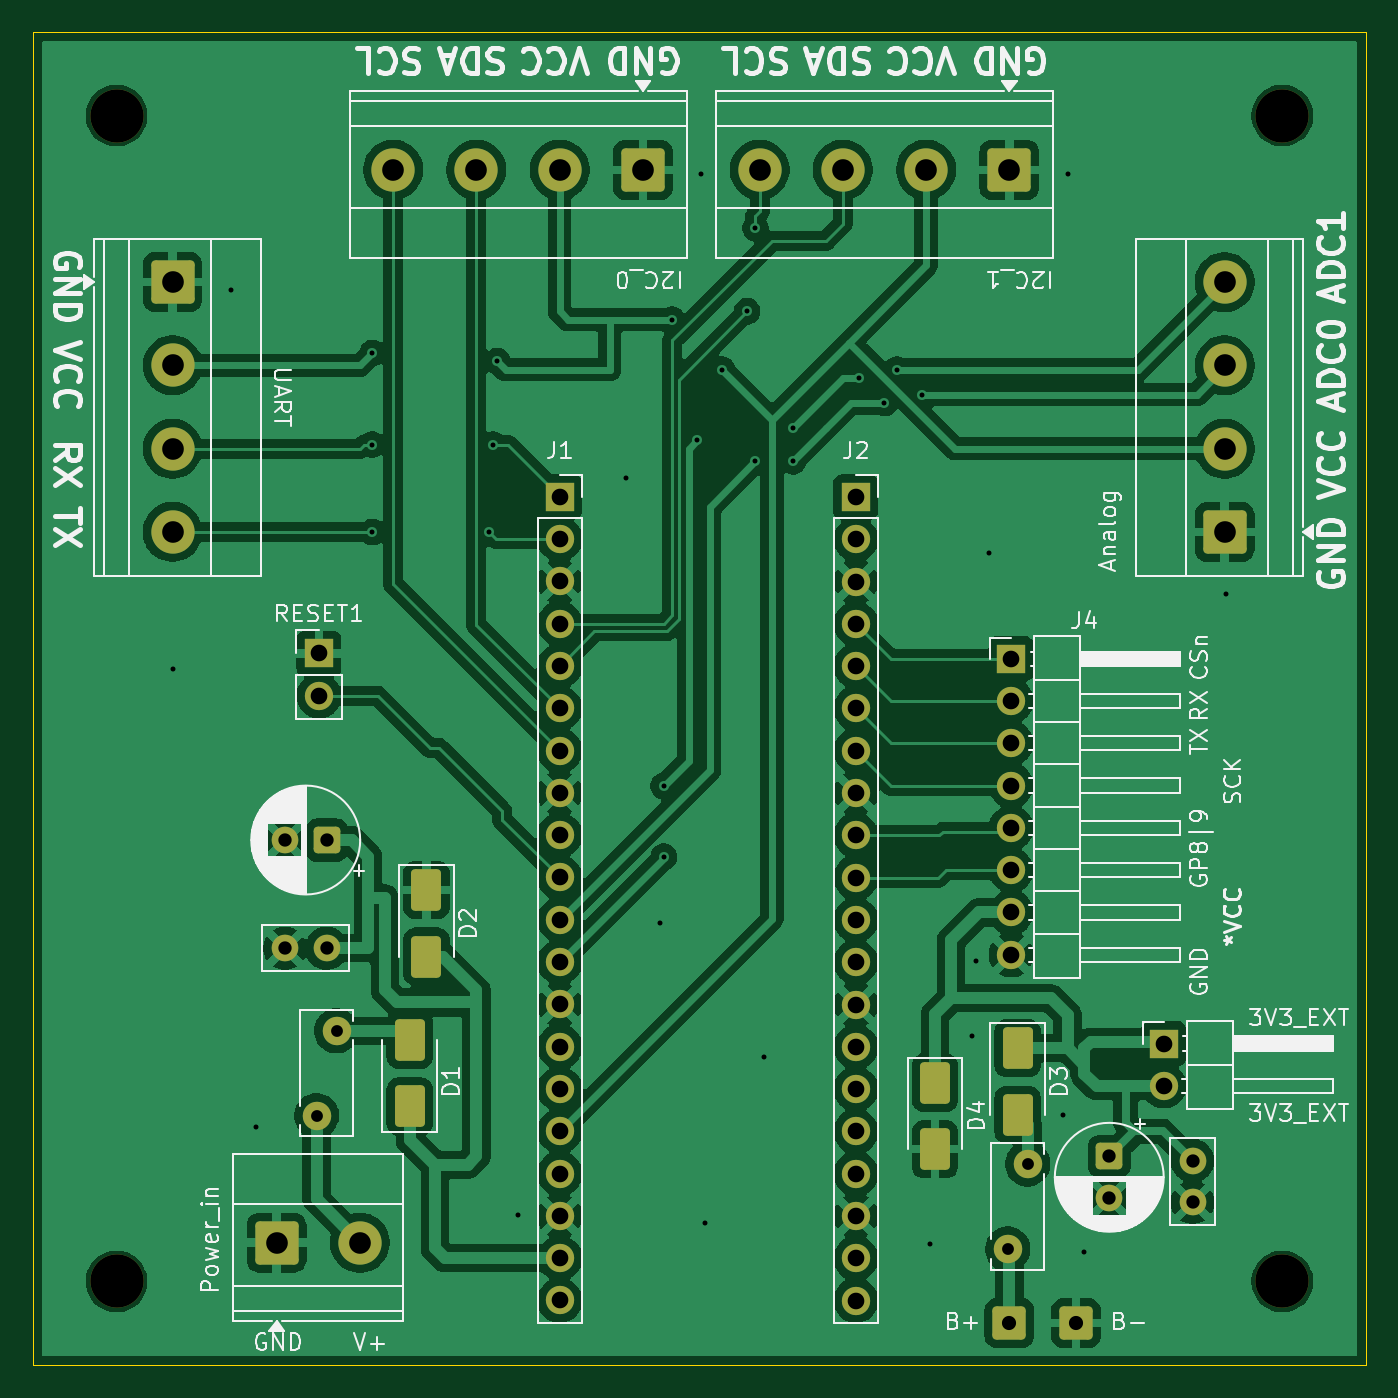
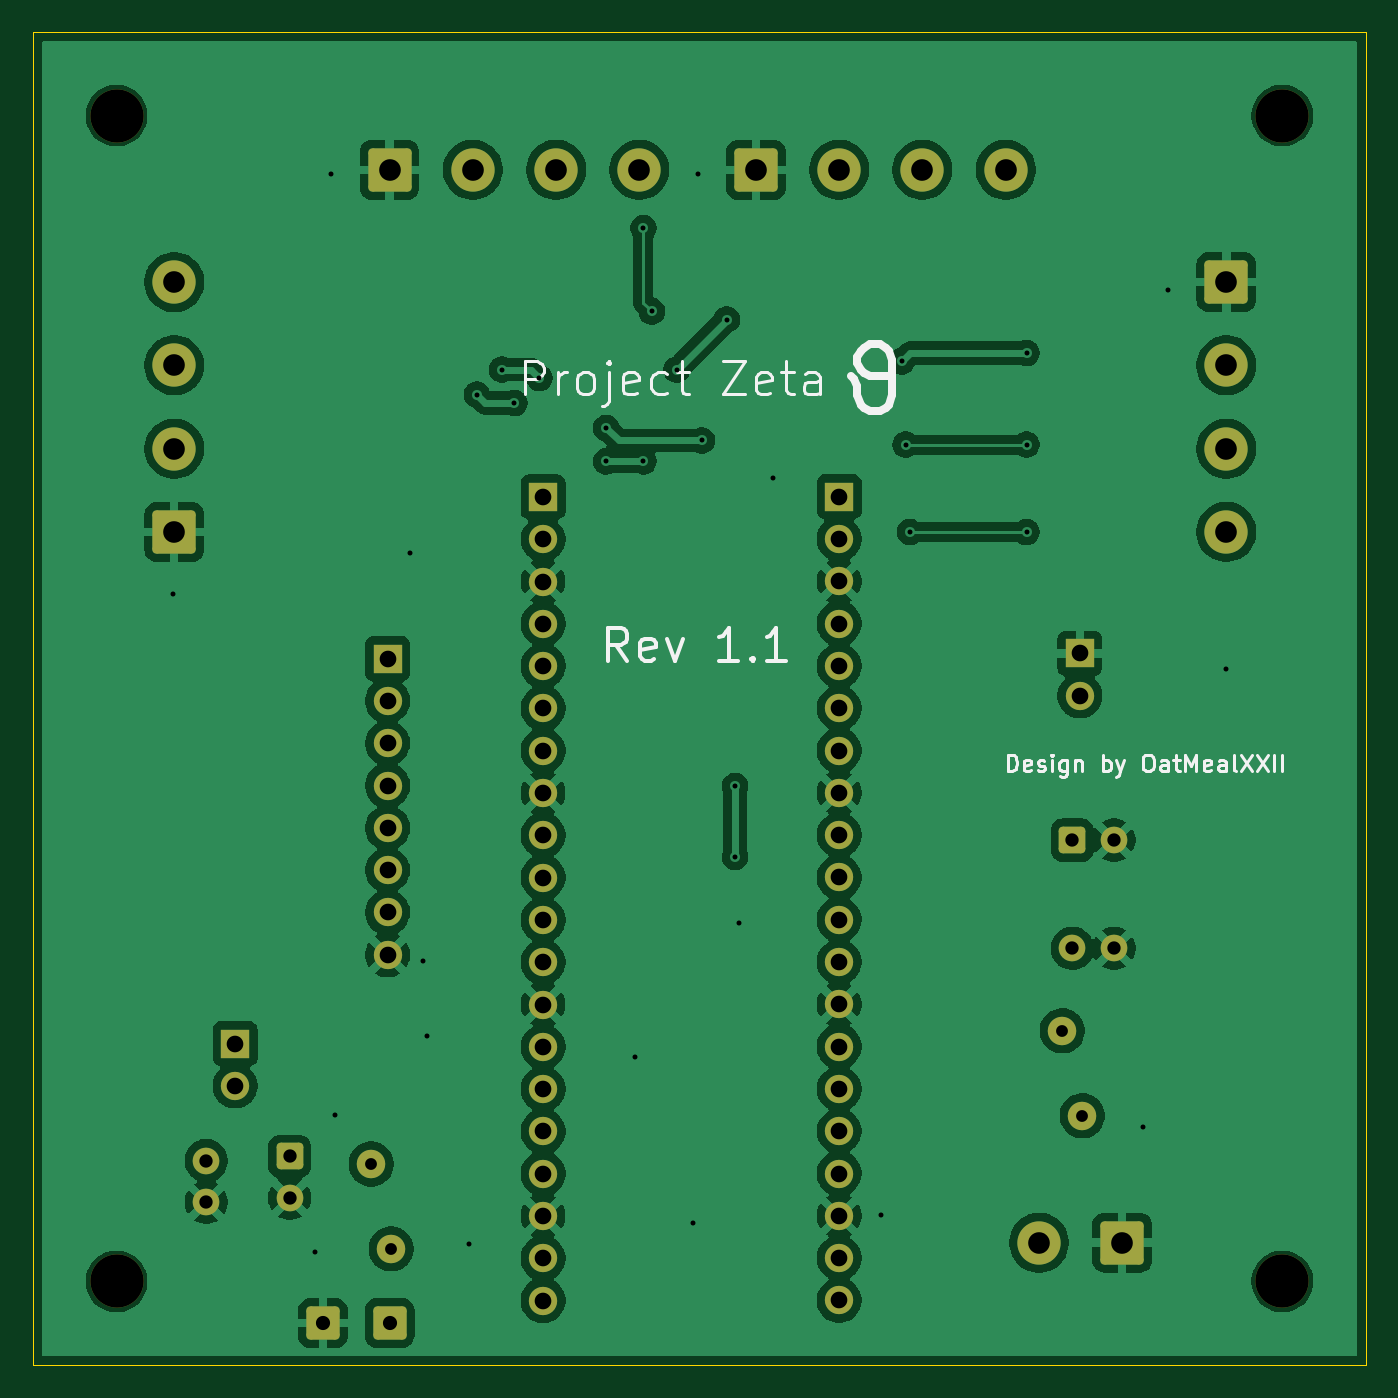
Circuit board: 11 layer files. Board 80.0 x 80.0 mm.
- bottom_copper: Project_Zeta-B_Cu.gbr (175091 bytes)
- bottom_mask: Project_Zeta-B_Mask.gbr (4782 bytes)
- paste: Project_Zeta-B_Paste.gbr (457 bytes)
- bottom_silk: Project_Zeta-B_Silkscreen.gbr (16780 bytes)
- outline: Project_Zeta-Edge_Cuts.gbr (611 bytes)
- top_copper: Project_Zeta-F_Cu.gbr (187983 bytes)
- top_mask: Project_Zeta-F_Mask.gbr (5288 bytes)
- paste: Project_Zeta-F_Paste.gbr (1498 bytes)
- top_silk: Project_Zeta-F_Silkscreen.gbr (88441 bytes)
- drill: Project_Zeta-NPTH.drl (386 bytes)
- drill: Project_Zeta-PTH.drl (2477 bytes)

=== bottom_copper: Project_Zeta-B_Cu.gbr (175091 bytes, source omitted) ===
=== bottom_mask: Project_Zeta-B_Mask.gbr ===
%TF.GenerationSoftware,KiCad,Pcbnew,10.0.1*%
%TF.CreationDate,2026-10-12T16:12:16+07:00*%
%TF.ProjectId,Project_Zeta,50726f6a-6563-4745-9f5a-6574612e6b69,rev?*%
%TF.SameCoordinates,Original*%
%TF.FileFunction,Soldermask,Bot*%
%TF.FilePolarity,Negative*%
%FSLAX46Y46*%
G04 Gerber Fmt 4.6, Leading zero omitted, Abs format (unit mm)*
G04 Created by KiCad (PCBNEW 10.0.1) date 2026-10-12 16:12:16*
%MOMM*%
%LPD*%
G01*
G04 APERTURE LIST*
G04 Aperture macros list*
%AMRoundRect*
0 Rectangle with rounded corners*
0 $1 Rounding radius*
0 $2 $3 $4 $5 $6 $7 $8 $9 X,Y pos of 4 corners*
0 Add a 4 corners polygon primitive as box body*
4,1,4,$2,$3,$4,$5,$6,$7,$8,$9,$2,$3,0*
0 Add four circle primitives for the rounded corners*
1,1,$1+$1,$2,$3*
1,1,$1+$1,$4,$5*
1,1,$1+$1,$6,$7*
1,1,$1+$1,$8,$9*
0 Add four rect primitives between the rounded corners*
20,1,$1+$1,$2,$3,$4,$5,0*
20,1,$1+$1,$4,$5,$6,$7,0*
20,1,$1+$1,$6,$7,$8,$9,0*
20,1,$1+$1,$8,$9,$2,$3,0*%
G04 Aperture macros list end*
%ADD10C,3.200000*%
%ADD11RoundRect,0.250000X1.050000X1.050000X-1.050000X1.050000X-1.050000X-1.050000X1.050000X-1.050000X0*%
%ADD12C,2.600000*%
%ADD13C,1.710000*%
%ADD14R,1.700000X1.700000*%
%ADD15C,1.700000*%
%ADD16RoundRect,0.250000X0.550000X0.550000X-0.550000X0.550000X-0.550000X-0.550000X0.550000X-0.550000X0*%
%ADD17C,1.600000*%
%ADD18RoundRect,0.250000X-0.550000X0.550000X-0.550000X-0.550000X0.550000X-0.550000X0.550000X0.550000X0*%
%ADD19RoundRect,0.250000X1.050000X-1.050000X1.050000X1.050000X-1.050000X1.050000X-1.050000X-1.050000X0*%
%ADD20RoundRect,0.250000X-1.050000X-1.050000X1.050000X-1.050000X1.050000X1.050000X-1.050000X1.050000X0*%
%ADD21RoundRect,0.250000X0.750000X-0.750000X0.750000X0.750000X-0.750000X0.750000X-0.750000X-0.750000X0*%
%ADD22RoundRect,0.250000X-1.050000X1.050000X-1.050000X-1.050000X1.050000X-1.050000X1.050000X1.050000X0*%
G04 APERTURE END LIST*
D10*
%TO.C,REF\u002A\u002A*%
X174890000Y-55000000D03*
%TD*%
D11*
%TO.C,H1*%
X136500000Y-58250000D03*
D12*
X131500000Y-58250000D03*
X126500000Y-58250000D03*
X121500000Y-58250000D03*
%TD*%
D11*
%TO.C,H2*%
X158500000Y-58250000D03*
D12*
X153500000Y-58250000D03*
X148500000Y-58250000D03*
X143500000Y-58250000D03*
%TD*%
D13*
%TO.C,REF\u002A\u002A*%
X116900000Y-115050000D03*
X118100000Y-109950000D03*
%TD*%
D10*
%TO.C,REF\u002A\u002A*%
X174890000Y-125000000D03*
%TD*%
%TO.C,REF\u002A\u002A*%
X104890000Y-55000000D03*
%TD*%
D14*
%TO.C,RESET1*%
X117045000Y-87295000D03*
D15*
X117045000Y-89835000D03*
%TD*%
D13*
%TO.C,REF\u002A\u002A*%
X158400000Y-123050000D03*
X159600000Y-117950000D03*
%TD*%
D16*
%TO.C,REF\u002A\u002A*%
X117500000Y-98500000D03*
D17*
X115000000Y-98500000D03*
%TD*%
D18*
%TO.C,REF\u002A\u002A*%
X164500000Y-117500000D03*
D17*
X164500000Y-120000000D03*
%TD*%
D14*
%TO.C,J5*%
X167775000Y-110725000D03*
D15*
X167775000Y-113265000D03*
%TD*%
D19*
%TO.C,H4*%
X171422500Y-80000000D03*
D12*
X171422500Y-75000000D03*
X171422500Y-70000000D03*
X171422500Y-65000000D03*
%TD*%
D10*
%TO.C,REF\u002A\u002A*%
X104890000Y-125000000D03*
%TD*%
D14*
%TO.C,J1*%
X131500000Y-77884282D03*
D15*
X131500000Y-80424282D03*
X131500000Y-82964282D03*
X131500000Y-85504282D03*
X131500000Y-88044282D03*
X131500000Y-90584282D03*
X131500000Y-93124282D03*
X131500000Y-95664282D03*
X131500000Y-98204282D03*
X131500000Y-100744282D03*
X131500000Y-103284282D03*
X131500000Y-105824282D03*
X131500000Y-108364282D03*
X131500000Y-110904282D03*
X131500000Y-113444282D03*
X131500000Y-115984282D03*
X131500000Y-118524282D03*
X131500000Y-121064282D03*
X131500000Y-123604282D03*
X131500000Y-126144282D03*
%TD*%
D20*
%TO.C,Power_in*%
X114500000Y-122672500D03*
D12*
X119500000Y-122672500D03*
%TD*%
D21*
%TO.C,J6*%
X158500000Y-127500000D03*
%TD*%
D17*
%TO.C,REF\u002A\u002A*%
X169500000Y-117750000D03*
X169500000Y-120250000D03*
%TD*%
%TO.C,REF\u002A\u002A*%
X117500000Y-105000000D03*
X115000000Y-105000000D03*
%TD*%
D14*
%TO.C,J2*%
X149282934Y-77896750D03*
D15*
X149282934Y-80436750D03*
X149282934Y-82976750D03*
X149282934Y-85516750D03*
X149282934Y-88056750D03*
X149282934Y-90596750D03*
X149282934Y-93136750D03*
X149282934Y-95676750D03*
X149282934Y-98216750D03*
X149282934Y-100756750D03*
X149282934Y-103296750D03*
X149282934Y-105836750D03*
X149282934Y-108376750D03*
X149282934Y-110916750D03*
X149282934Y-113456750D03*
X149282934Y-115996750D03*
X149282934Y-118536750D03*
X149282934Y-121076750D03*
X149282934Y-123616750D03*
X149282934Y-126156750D03*
%TD*%
D21*
%TO.C,J7*%
X162500000Y-127500000D03*
%TD*%
D14*
%TO.C,J4*%
X158615000Y-87610000D03*
D15*
X158615000Y-90150000D03*
X158615000Y-92690000D03*
X158615000Y-95230000D03*
X158615000Y-97770000D03*
X158615000Y-100310000D03*
X158615000Y-102850000D03*
X158615000Y-105390000D03*
%TD*%
D22*
%TO.C,H3*%
X108250000Y-65000000D03*
D12*
X108250000Y-70000000D03*
X108250000Y-75000000D03*
X108250000Y-80000000D03*
%TD*%
M02*

=== paste: Project_Zeta-B_Paste.gbr ===
%TF.GenerationSoftware,KiCad,Pcbnew,10.0.1*%
%TF.CreationDate,2026-10-12T16:12:16+07:00*%
%TF.ProjectId,Project_Zeta,50726f6a-6563-4745-9f5a-6574612e6b69,rev?*%
%TF.SameCoordinates,Original*%
%TF.FileFunction,Paste,Bot*%
%TF.FilePolarity,Positive*%
%FSLAX46Y46*%
G04 Gerber Fmt 4.6, Leading zero omitted, Abs format (unit mm)*
G04 Created by KiCad (PCBNEW 10.0.1) date 2026-10-12 16:12:16*
%MOMM*%
%LPD*%
G01*
G04 APERTURE LIST*
G04 APERTURE END LIST*
M02*

=== bottom_silk: Project_Zeta-B_Silkscreen.gbr (16780 bytes, source omitted) ===
=== outline: Project_Zeta-Edge_Cuts.gbr ===
%TF.GenerationSoftware,KiCad,Pcbnew,10.0.1*%
%TF.CreationDate,2026-10-12T16:12:16+07:00*%
%TF.ProjectId,Project_Zeta,50726f6a-6563-4745-9f5a-6574612e6b69,rev?*%
%TF.SameCoordinates,Original*%
%TF.FileFunction,Profile,NP*%
%FSLAX46Y46*%
G04 Gerber Fmt 4.6, Leading zero omitted, Abs format (unit mm)*
G04 Created by KiCad (PCBNEW 10.0.1) date 2026-10-12 16:12:16*
%MOMM*%
%LPD*%
G01*
G04 APERTURE LIST*
%TA.AperFunction,Profile*%
%ADD10C,0.050000*%
%TD*%
G04 APERTURE END LIST*
D10*
X99890000Y-50000000D02*
X179890000Y-50000000D01*
X179890000Y-130000000D01*
X99890000Y-130000000D01*
X99890000Y-50000000D01*
M02*

=== top_copper: Project_Zeta-F_Cu.gbr (187983 bytes, source omitted) ===
=== top_mask: Project_Zeta-F_Mask.gbr ===
%TF.GenerationSoftware,KiCad,Pcbnew,10.0.1*%
%TF.CreationDate,2026-10-12T16:12:16+07:00*%
%TF.ProjectId,Project_Zeta,50726f6a-6563-4745-9f5a-6574612e6b69,rev?*%
%TF.SameCoordinates,Original*%
%TF.FileFunction,Soldermask,Top*%
%TF.FilePolarity,Negative*%
%FSLAX46Y46*%
G04 Gerber Fmt 4.6, Leading zero omitted, Abs format (unit mm)*
G04 Created by KiCad (PCBNEW 10.0.1) date 2026-10-12 16:12:16*
%MOMM*%
%LPD*%
G01*
G04 APERTURE LIST*
G04 Aperture macros list*
%AMRoundRect*
0 Rectangle with rounded corners*
0 $1 Rounding radius*
0 $2 $3 $4 $5 $6 $7 $8 $9 X,Y pos of 4 corners*
0 Add a 4 corners polygon primitive as box body*
4,1,4,$2,$3,$4,$5,$6,$7,$8,$9,$2,$3,0*
0 Add four circle primitives for the rounded corners*
1,1,$1+$1,$2,$3*
1,1,$1+$1,$4,$5*
1,1,$1+$1,$6,$7*
1,1,$1+$1,$8,$9*
0 Add four rect primitives between the rounded corners*
20,1,$1+$1,$2,$3,$4,$5,0*
20,1,$1+$1,$4,$5,$6,$7,0*
20,1,$1+$1,$6,$7,$8,$9,0*
20,1,$1+$1,$8,$9,$2,$3,0*%
G04 Aperture macros list end*
%ADD10C,3.200000*%
%ADD11RoundRect,0.250000X1.050000X1.050000X-1.050000X1.050000X-1.050000X-1.050000X1.050000X-1.050000X0*%
%ADD12C,2.600000*%
%ADD13C,1.710000*%
%ADD14RoundRect,0.250000X-0.650000X1.000000X-0.650000X-1.000000X0.650000X-1.000000X0.650000X1.000000X0*%
%ADD15R,1.700000X1.700000*%
%ADD16C,1.700000*%
%ADD17RoundRect,0.250000X0.550000X0.550000X-0.550000X0.550000X-0.550000X-0.550000X0.550000X-0.550000X0*%
%ADD18C,1.600000*%
%ADD19RoundRect,0.250000X-0.550000X0.550000X-0.550000X-0.550000X0.550000X-0.550000X0.550000X0.550000X0*%
%ADD20RoundRect,0.250000X1.050000X-1.050000X1.050000X1.050000X-1.050000X1.050000X-1.050000X-1.050000X0*%
%ADD21RoundRect,0.250000X-1.050000X-1.050000X1.050000X-1.050000X1.050000X1.050000X-1.050000X1.050000X0*%
%ADD22RoundRect,0.250000X0.750000X-0.750000X0.750000X0.750000X-0.750000X0.750000X-0.750000X-0.750000X0*%
%ADD23RoundRect,0.250000X0.650000X-1.000000X0.650000X1.000000X-0.650000X1.000000X-0.650000X-1.000000X0*%
%ADD24RoundRect,0.250000X-1.050000X1.050000X-1.050000X-1.050000X1.050000X-1.050000X1.050000X1.050000X0*%
G04 APERTURE END LIST*
D10*
%TO.C,REF\u002A\u002A*%
X174890000Y-55000000D03*
%TD*%
D11*
%TO.C,H1*%
X136500000Y-58250000D03*
D12*
X131500000Y-58250000D03*
X126500000Y-58250000D03*
X121500000Y-58250000D03*
%TD*%
D11*
%TO.C,H2*%
X158500000Y-58250000D03*
D12*
X153500000Y-58250000D03*
X148500000Y-58250000D03*
X143500000Y-58250000D03*
%TD*%
D13*
%TO.C,REF\u002A\u002A*%
X116900000Y-115050000D03*
X118100000Y-109950000D03*
%TD*%
D14*
%TO.C,D4*%
X154035000Y-113070000D03*
X154035000Y-117070000D03*
%TD*%
D10*
%TO.C,REF\u002A\u002A*%
X174890000Y-125000000D03*
%TD*%
%TO.C,REF\u002A\u002A*%
X104890000Y-55000000D03*
%TD*%
D15*
%TO.C,RESET1*%
X117045000Y-87295000D03*
D16*
X117045000Y-89835000D03*
%TD*%
D13*
%TO.C,REF\u002A\u002A*%
X158400000Y-123050000D03*
X159600000Y-117950000D03*
%TD*%
D17*
%TO.C,REF\u002A\u002A*%
X117500000Y-98500000D03*
D18*
X115000000Y-98500000D03*
%TD*%
D19*
%TO.C,REF\u002A\u002A*%
X164500000Y-117500000D03*
D18*
X164500000Y-120000000D03*
%TD*%
D14*
%TO.C,D2*%
X123500000Y-105500000D03*
X123500000Y-101500000D03*
%TD*%
D15*
%TO.C,J5*%
X167775000Y-110725000D03*
D16*
X167775000Y-113265000D03*
%TD*%
D20*
%TO.C,H4*%
X171422500Y-80000000D03*
D12*
X171422500Y-75000000D03*
X171422500Y-70000000D03*
X171422500Y-65000000D03*
%TD*%
D10*
%TO.C,REF\u002A\u002A*%
X104890000Y-125000000D03*
%TD*%
D15*
%TO.C,J1*%
X131500000Y-77884282D03*
D16*
X131500000Y-80424282D03*
X131500000Y-82964282D03*
X131500000Y-85504282D03*
X131500000Y-88044282D03*
X131500000Y-90584282D03*
X131500000Y-93124282D03*
X131500000Y-95664282D03*
X131500000Y-98204282D03*
X131500000Y-100744282D03*
X131500000Y-103284282D03*
X131500000Y-105824282D03*
X131500000Y-108364282D03*
X131500000Y-110904282D03*
X131500000Y-113444282D03*
X131500000Y-115984282D03*
X131500000Y-118524282D03*
X131500000Y-121064282D03*
X131500000Y-123604282D03*
X131500000Y-126144282D03*
%TD*%
D14*
%TO.C,D3*%
X159000000Y-111000000D03*
X159000000Y-115000000D03*
%TD*%
D21*
%TO.C,Power_in*%
X114500000Y-122672500D03*
D12*
X119500000Y-122672500D03*
%TD*%
D22*
%TO.C,J6*%
X158500000Y-127500000D03*
%TD*%
D18*
%TO.C,REF\u002A\u002A*%
X169500000Y-117750000D03*
X169500000Y-120250000D03*
%TD*%
%TO.C,REF\u002A\u002A*%
X117500000Y-105000000D03*
X115000000Y-105000000D03*
%TD*%
D23*
%TO.C,D1*%
X122500000Y-114500000D03*
X122500000Y-110500000D03*
%TD*%
D15*
%TO.C,J2*%
X149282934Y-77896750D03*
D16*
X149282934Y-80436750D03*
X149282934Y-82976750D03*
X149282934Y-85516750D03*
X149282934Y-88056750D03*
X149282934Y-90596750D03*
X149282934Y-93136750D03*
X149282934Y-95676750D03*
X149282934Y-98216750D03*
X149282934Y-100756750D03*
X149282934Y-103296750D03*
X149282934Y-105836750D03*
X149282934Y-108376750D03*
X149282934Y-110916750D03*
X149282934Y-113456750D03*
X149282934Y-115996750D03*
X149282934Y-118536750D03*
X149282934Y-121076750D03*
X149282934Y-123616750D03*
X149282934Y-126156750D03*
%TD*%
D22*
%TO.C,J7*%
X162500000Y-127500000D03*
%TD*%
D15*
%TO.C,J4*%
X158615000Y-87610000D03*
D16*
X158615000Y-90150000D03*
X158615000Y-92690000D03*
X158615000Y-95230000D03*
X158615000Y-97770000D03*
X158615000Y-100310000D03*
X158615000Y-102850000D03*
X158615000Y-105390000D03*
%TD*%
D24*
%TO.C,H3*%
X108250000Y-65000000D03*
D12*
X108250000Y-70000000D03*
X108250000Y-75000000D03*
X108250000Y-80000000D03*
%TD*%
M02*

=== paste: Project_Zeta-F_Paste.gbr (1498 bytes, source withheld) ===
=== top_silk: Project_Zeta-F_Silkscreen.gbr (88441 bytes, source omitted) ===
=== drill: Project_Zeta-NPTH.drl ===
M48
; DRILL file KiCad 10.0.1 date 2026-10-12T16:12:19
; FORMAT={-:-/ absolute / metric / decimal}
; #@! TF.CreationDate,2026-10-12T16:12:19+07:00
; #@! TF.GenerationSoftware,Kicad,Pcbnew,10.0.1
; #@! TF.FileFunction,NonPlated,1,2,NPTH
FMAT,2
METRIC
; #@! TA.AperFunction,NonPlated,NPTH,ComponentDrill
T1C3.200
%
G90
G05
T1
X104.89Y-55.0
X104.89Y-125.0
X174.89Y-55.0
X174.89Y-125.0
M30

=== drill: Project_Zeta-PTH.drl ===
M48
; DRILL file KiCad 10.0.1 date 2026-10-12T16:12:19
; FORMAT={-:-/ absolute / metric / decimal}
; #@! TF.CreationDate,2026-10-12T16:12:19+07:00
; #@! TF.GenerationSoftware,Kicad,Pcbnew,10.0.1
; #@! TF.FileFunction,Plated,1,2,PTH
FMAT,2
METRIC
; #@! TA.AperFunction,Plated,PTH,ViaDrill
T1C0.300
; #@! TA.AperFunction,Plated,PTH,ComponentDrill
T2C0.710
; #@! TA.AperFunction,Plated,PTH,ComponentDrill
T3C0.800
; #@! TA.AperFunction,Plated,PTH,ComponentDrill
T4C0.850
; #@! TA.AperFunction,Plated,PTH,ComponentDrill
T5C1.000
; #@! TA.AperFunction,Plated,PTH,ComponentDrill
T6C1.300
%
G90
G05
T1
X108.25Y-88.25
X111.75Y-65.5
X113.25Y-115.75
X120.25Y-69.25
X120.25Y-74.75
X120.25Y-80.0
X127.25Y-80.0
X127.5Y-74.75
X127.75Y-69.75
X129.0Y-121.0
X135.5Y-76.75
X137.5Y-103.5
X137.75Y-95.25
X137.75Y-99.5
X138.25Y-67.25
X139.75Y-74.5
X140.0Y-58.5
X140.25Y-121.5
X141.25Y-70.25
X142.75Y-66.75
X143.25Y-61.75
X143.25Y-75.75
X143.75Y-111.5
X145.5Y-73.75
X145.5Y-75.75
X149.5Y-70.75
X151.0Y-72.25
X151.75Y-70.25
X153.25Y-71.75
X153.75Y-122.75
X156.25Y-110.25
X156.5Y-105.75
X157.25Y-81.25
X161.75Y-115.0
X162.0Y-58.5
X163.0Y-123.25
X171.5Y-83.75
T2
X116.9Y-115.05
X118.1Y-109.95
X158.4Y-123.05
X159.6Y-117.95
T3
X115.0Y-98.5
X115.0Y-105.0
X117.5Y-98.5
X117.5Y-105.0
X164.5Y-117.5
X164.5Y-120.0
X169.5Y-117.75
X169.5Y-120.25
T4
X158.5Y-127.5
X162.5Y-127.5
T5
X117.045Y-87.295
X117.045Y-89.835
X131.5Y-77.884
X131.5Y-80.424
X131.5Y-82.964
X131.5Y-85.504
X131.5Y-88.044
X131.5Y-90.584
X131.5Y-93.124
X131.5Y-95.664
X131.5Y-98.204
X131.5Y-100.744
X131.5Y-103.284
X131.5Y-105.824
X131.5Y-108.364
X131.5Y-110.904
X131.5Y-113.444
X131.5Y-115.984
X131.5Y-118.524
X131.5Y-121.064
X131.5Y-123.604
X131.5Y-126.144
X149.283Y-77.897
X149.283Y-80.437
X149.283Y-82.977
X149.283Y-85.517
X149.283Y-88.057
X149.283Y-90.597
X149.283Y-93.137
X149.283Y-95.677
X149.283Y-98.217
X149.283Y-100.757
X149.283Y-103.297
X149.283Y-105.837
X149.283Y-108.377
X149.283Y-110.917
X149.283Y-113.457
X149.283Y-115.997
X149.283Y-118.537
X149.283Y-121.077
X149.283Y-123.617
X149.283Y-126.157
X158.615Y-87.61
X158.615Y-90.15
X158.615Y-92.69
X158.615Y-95.23
X158.615Y-97.77
X158.615Y-100.31
X158.615Y-102.85
X158.615Y-105.39
X167.775Y-110.725
X167.775Y-113.265
T6
X108.25Y-65.0
X108.25Y-70.0
X108.25Y-75.0
X108.25Y-80.0
X114.5Y-122.672
X119.5Y-122.672
X121.5Y-58.25
X126.5Y-58.25
X131.5Y-58.25
X136.5Y-58.25
X143.5Y-58.25
X148.5Y-58.25
X153.5Y-58.25
X158.5Y-58.25
X171.422Y-65.0
X171.422Y-70.0
X171.422Y-75.0
X171.422Y-80.0
M30
